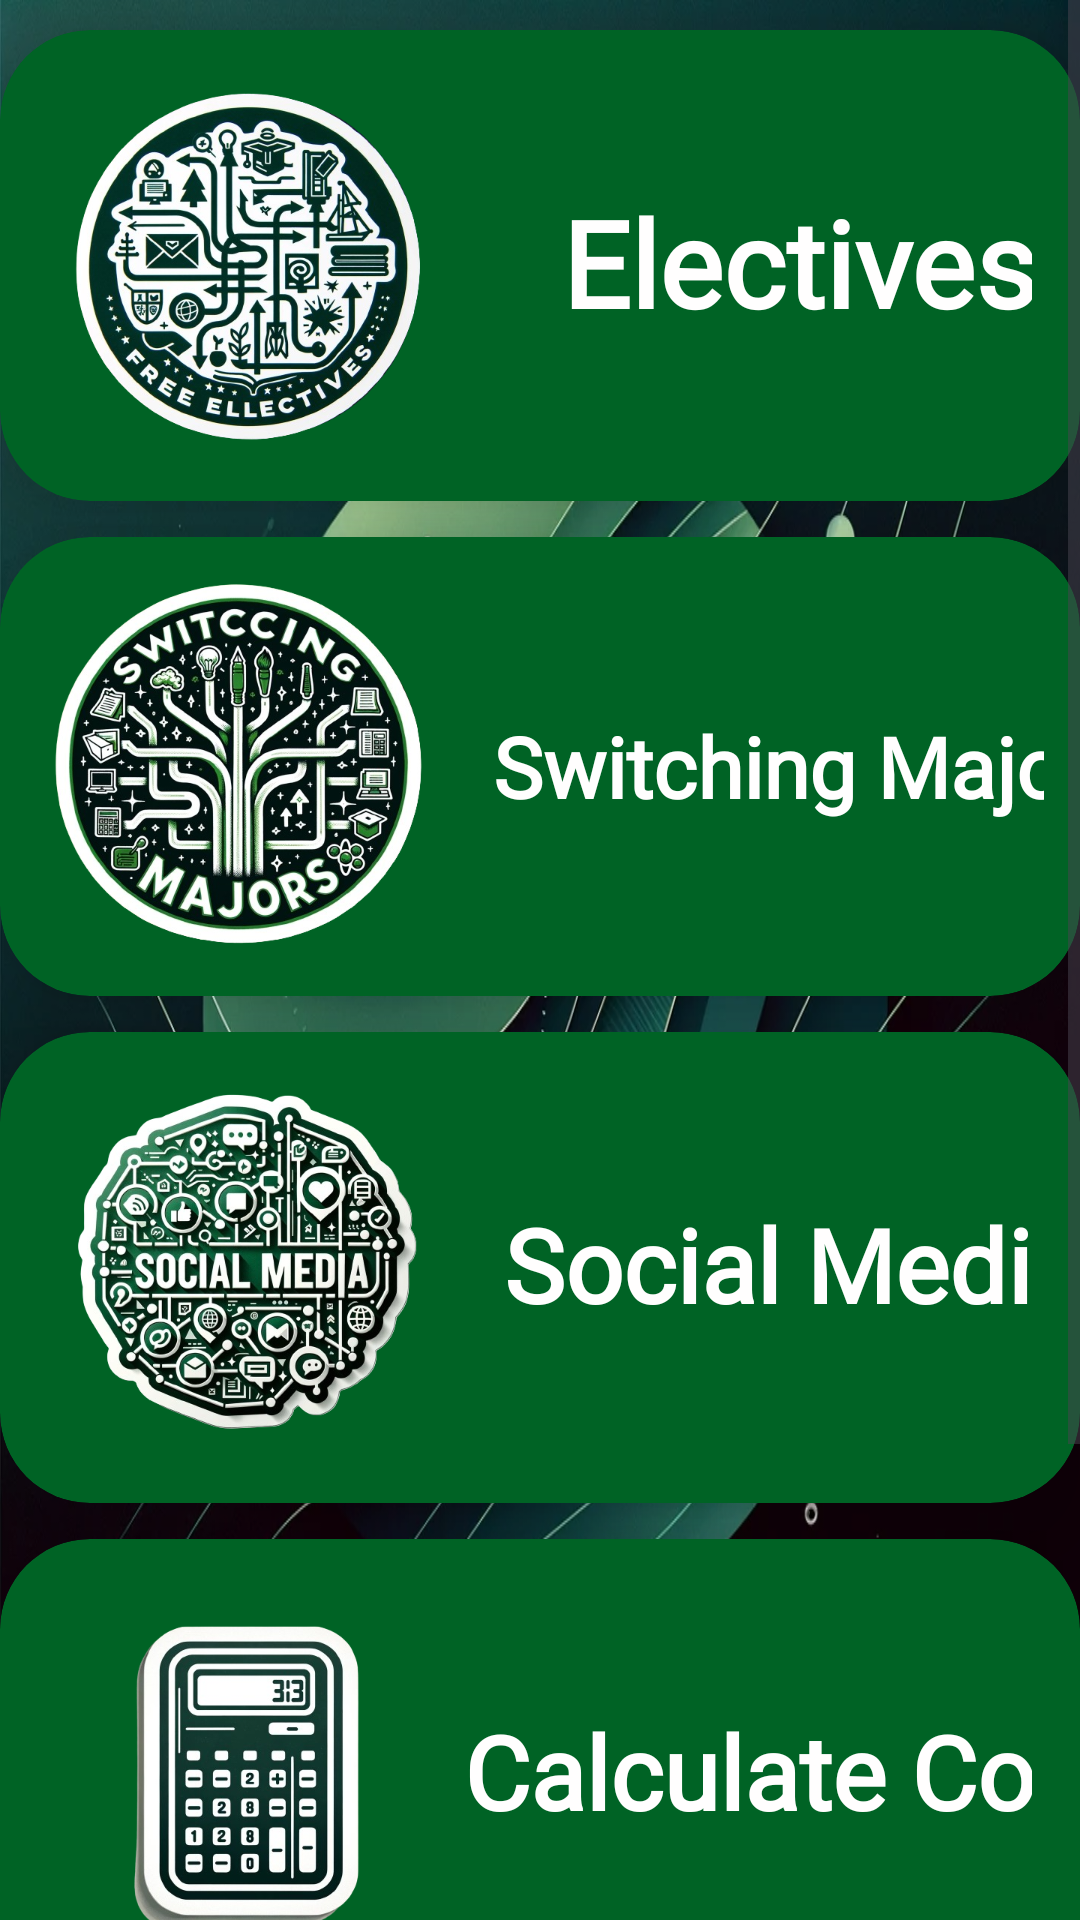

The Android layout XML behind this screen, and the referenced resources:
<!-- AndroidManifest.xml: application theme Theme.FinalProject -->
<!-- res/layout/activity_faq.xml -->
<?xml version="1.0" encoding="utf-8"?>
<androidx.appcompat.widget.LinearLayoutCompat xmlns:android="http://schemas.android.com/apk/res/android"
    xmlns:app="http://schemas.android.com/apk/res-auto"
    xmlns:tools="http://schemas.android.com/tools"
    android:layout_width="match_parent"
    android:layout_height="match_parent"
    android:background="@drawable/backg"
    android:orientation="vertical">
    <FrameLayout
        android:id="@+id/nav_container"
        android:layout_width="match_parent"
        android:layout_height="wrap_content"/>

    <ScrollView
        android:layout_width="match_parent"
        android:layout_height="match_parent">

        <LinearLayout
            android:layout_width="match_parent"
            android:layout_height="wrap_content"
            android:orientation="vertical">

            <androidx.cardview.widget.CardView
                android:id="@+id/electives"
                android:layout_width="match_parent"
                android:layout_height="wrap_content"
                android:layout_marginBottom="12dp"
                android:layout_marginTop="10dp"
                android:clickable="true"
                android:focusable="true"
                android:foreground="?attr/selectableItemBackground"
                app:cardBackgroundColor="#006325"
                app:cardCornerRadius="30dp"

                app:cardElevation="20dp"
                app:cardUseCompatPadding="false">>


                <LinearLayout
                    android:layout_width="match_parent"
                    android:layout_height="wrap_content"
                    android:orientation="horizontal"
                    android:padding="16dp">

                    <ImageView
                        android:id="@+id/map_icon"
                        android:layout_width="135dp"
                        android:layout_height="125dp"
                        android:src="@drawable/freeelectives"/>

                    <TextView
                        android:id="@+id/textView2"
                        android:layout_width="231dp"
                        android:layout_height="123dp"
                        android:fontFamily="@font/aldrich"
                        android:gravity="center"
                        android:text="Electives"
                        android:textColor="#FFFEFE"
                        android:textSize="40sp"
                        android:textStyle="bold" />
                </LinearLayout>

            </androidx.cardview.widget.CardView>

            <androidx.cardview.widget.CardView
                android:id="@+id/major"
                android:layout_width="match_parent"
                android:layout_height="wrap_content"
                android:layout_marginBottom="12dp"
                android:clickable="true"
                android:focusable="true"
                android:foreground="?attr/selectableItemBackground"
                app:cardBackgroundColor="#006325"
                app:cardCornerRadius="30dp"
                app:cardElevation="20dp"
                app:cardUseCompatPadding="false">>

                <LinearLayout
                    android:layout_width="match_parent"
                    android:layout_height="wrap_content"
                    android:orientation="horizontal"
                    android:padding="12dp">

                    <ImageView
                        android:id="@+id/icon1"
                        android:layout_width="135dp"
                        android:layout_height="125dp"
                        android:src="@drawable/switching" />

                    <TextView
                        android:id="@+id/textView3"
                        android:layout_width="249dp"
                        android:layout_height="129dp"
                        android:fontFamily="@font/aldrich"
                        android:gravity="center"
                        android:text="Switching Majors"
                        android:textColor="#FFFEFE"
                        android:textSize="28sp"
                        android:textStyle="bold" />
                </LinearLayout>

            </androidx.cardview.widget.CardView>

            <androidx.cardview.widget.CardView
                android:id="@+id/SocialMedia"
                android:layout_width="match_parent"
                android:layout_height="wrap_content"
                android:layout_marginBottom="12dp"
                android:clickable="true"
                android:focusable="true"
                android:foreground="?attr/selectableItemBackground"
                app:cardBackgroundColor="#006325"
                app:cardCornerRadius="30dp"
                app:cardElevation="20dp"
                app:cardUseCompatPadding="false">>

                <LinearLayout
                    android:layout_width="match_parent"
                    android:layout_height="wrap_content"
                    android:orientation="horizontal"
                    android:padding="16dp">

                    <ImageView
                        android:id="@+id/icon3"
                        android:layout_width="135dp"
                        android:layout_height="125dp"
                        android:src="@drawable/social" />

                    <TextView
                        android:id="@+id/textView4"
                        android:layout_width="228dp"
                        android:layout_height="123dp"
                        android:fontFamily="@font/aldrich"
                        android:gravity="center"
                        android:text="Social Media"
                        android:textColor="#FFFEFE"
                        android:textSize="34sp"
                        android:textStyle="bold" />
                </LinearLayout>

            </androidx.cardview.widget.CardView>

            <androidx.cardview.widget.CardView
                android:id="@+id/CalculateCost"
                android:layout_width="match_parent"
                android:layout_height="wrap_content"
                android:layout_marginBottom="12dp"
                android:clickable="true"
                android:focusable="true"
                android:foreground="?attr/selectableItemBackground"
                app:cardBackgroundColor="#006325"
                app:cardCornerRadius="30dp"
                app:cardElevation="20dp"
                app:cardUseCompatPadding="false">>

                <LinearLayout
                    android:layout_width="match_parent"
                    android:layout_height="wrap_content"
                    android:orientation="horizontal"
                    android:padding="16dp">

                    <ImageView
                        android:id="@+id/icon5"
                        android:layout_width="135dp"
                        android:layout_height="125dp"
                        android:src="@drawable/cal" />

                    <TextView
                        android:id="@+id/textView6"
                        android:layout_width="226dp"
                        android:layout_height="123dp"
                        android:fontFamily="@font/aldrich"
                        android:gravity="center"
                        android:text="Calculate Cost"
                        android:textColor="#FFFEFE"
                        android:textSize="34sp"
                        android:textStyle="bold" />
                </LinearLayout>

            </androidx.cardview.widget.CardView>

            <androidx.cardview.widget.CardView
                android:id="@+id/contacts_us"
                android:layout_width="match_parent"
                android:layout_height="wrap_content"
                android:layout_marginBottom="12dp"
                android:clickable="true"
                android:focusable="true"
                android:foreground="?attr/selectableItemBackground"
                app:cardBackgroundColor="#006325"
                app:cardCornerRadius="30dp"
                app:cardElevation="20dp"
                app:cardUseCompatPadding="false">>

                <LinearLayout
                    android:layout_width="match_parent"
                    android:layout_height="wrap_content"
                    android:orientation="horizontal"
                    android:padding="16dp">

                    <ImageView
                        android:id="@+id/icon4"
                        android:layout_width="135dp"
                        android:layout_height="125dp"
                        android:src="@drawable/cont" />

                    <TextView
                        android:id="@+id/textView5"
                        android:layout_width="226dp"
                        android:layout_height="123dp"
                        android:fontFamily="@font/aldrich"
                        android:gravity="center"
                        android:text="Contact Us"
                        android:textColor="#FFFEFE"
                        android:textSize="34sp"
                        android:textStyle="bold" />
                </LinearLayout>

            </androidx.cardview.widget.CardView>
        </LinearLayout>

    </ScrollView>
</androidx.appcompat.widget.LinearLayoutCompat>
<!-- resources referenced by this layout -->
<resources>
  <!-- drawable backg: png bitmap (drawable, 921078 bytes) -->
  <!-- drawable cal: png bitmap (drawable, 166024 bytes) -->
  <!-- drawable cont: png bitmap (drawable, 287958 bytes) -->
  <!-- drawable freeelectives: png bitmap (drawable, 377497 bytes) -->
  <!-- drawable social: png bitmap (drawable, 366720 bytes) -->
  <!-- drawable switching: png bitmap (drawable, 418898 bytes) -->
  <style name="Theme.FinalProject" parent="Base.Theme.FinalProject" />
  <style name="Base.Theme.FinalProject" parent="Theme.Material3.DayNight.NoActionBar">
          
          
          <item name="colorPrimaryVariant">@color/gre</item>
  
  
  </style>
  <color name="gre">#006325</color>
</resources>
